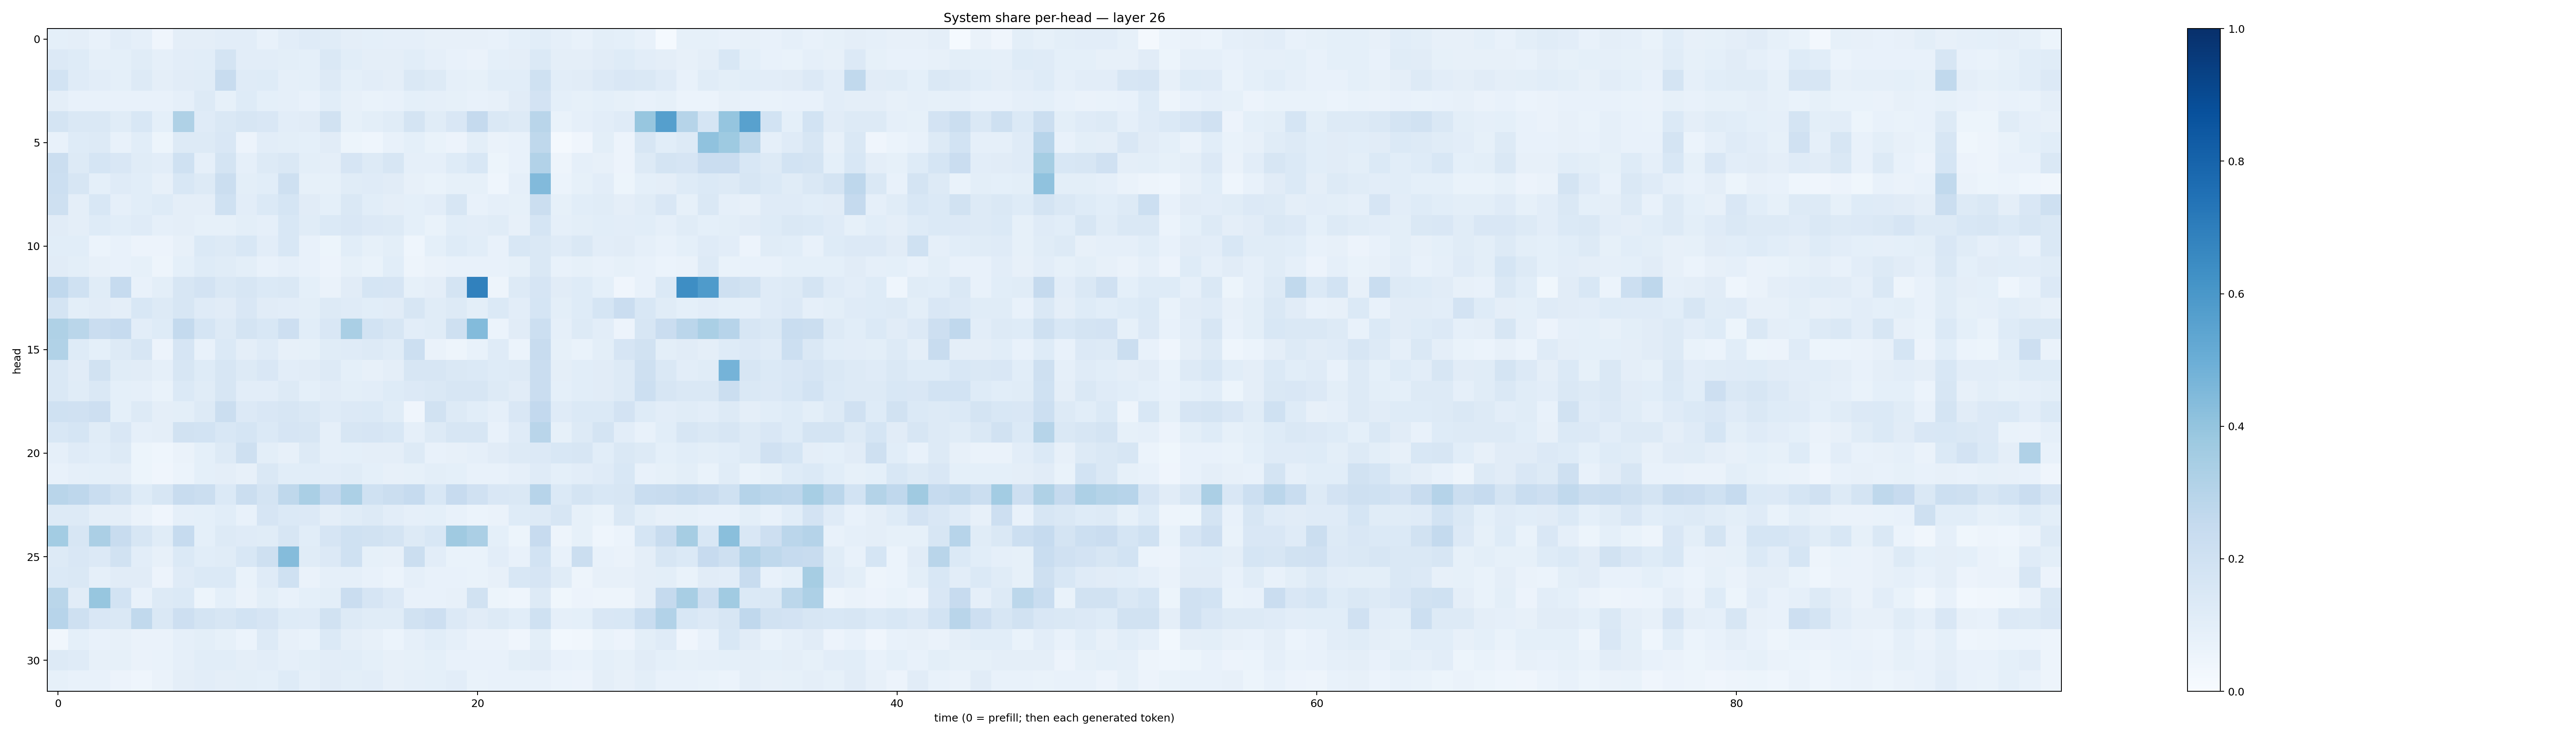

The table this chart was drawn from, first rows:
0.09209836, 0.09597128, 0.07521336, 0.104147516, 0.08809238, 0.039802082, 0.094256766, 0.09557506, 0.102006026, 0.101677366, 0.07629888, 0.10507838, 0.119160876, 0.11525594, 0.096992545, 0.091284715, 0.08805483, 0.089755595, 0.07866627, 0.0797361, 0.08016039, 0.074031316, 0.092278466, 0.10700675
0.1334, 0.1225, 0.08663, 0.09126, 0.1138, 0.08799, 0.105, 0.1074, 0.1736, 0.1033, 0.1049, 0.101, 0.09103, 0.1476, 0.1086, 0.09726, 0.09437, 0.1082, 0.08982, 0.07616, 0.06595, 0.09259, 0.09417, 0.1376
0.1861, 0.12, 0.1037, 0.09142, 0.1323, 0.09419, 0.1106, 0.1138, 0.2366, 0.1193, 0.124, 0.08686, 0.09135, 0.1284, 0.09191, 0.1045, 0.09412, 0.1474, 0.1322, 0.08897, 0.08581, 0.1087, 0.1059, 0.203
0.0965, 0.07238, 0.07616, 0.07735, 0.07688, 0.07185, 0.0891, 0.1303, 0.08356, 0.1228, 0.09332, 0.08843, 0.07579, 0.1094, 0.07933, 0.06814, 0.07632, 0.09112, 0.08612, 0.08473, 0.07356, 0.07933, 0.1121, 0.1802
0.1782, 0.1469, 0.1408, 0.1166, 0.1526, 0.09225, 0.3215, 0.1183, 0.1444, 0.1627, 0.1503, 0.1025, 0.1112, 0.1899, 0.08288, 0.09988, 0.1153, 0.1783, 0.1147, 0.15, 0.2538, 0.1438, 0.1317, 0.2929
0.07788, 0.1249, 0.1267, 0.07469, 0.1076, 0.05085, 0.1263, 0.1326, 0.1508, 0.05794, 0.1048, 0.09976, 0.09034, 0.1131, 0.05116, 0.04676, 0.07133, 0.09242, 0.06756, 0.05516, 0.09771, 0.06512, 0.0748, 0.2732
0.2249, 0.125, 0.1684, 0.1487, 0.1142, 0.1027, 0.1994, 0.0894, 0.1722, 0.08816, 0.1306, 0.1443, 0.09928, 0.09663, 0.1652, 0.1302, 0.1582, 0.0879, 0.08923, 0.1228, 0.1527, 0.05192, 0.07104, 0.3115
0.2177, 0.1566, 0.0903, 0.1178, 0.1065, 0.07881, 0.1538, 0.1258, 0.2228, 0.1005, 0.1073, 0.208, 0.08262, 0.08407, 0.1153, 0.1197, 0.1132, 0.07823, 0.0678, 0.08253, 0.08495, 0.04669, 0.08637, 0.4423
0.2095, 0.09388, 0.153, 0.08865, 0.1074, 0.1213, 0.09442, 0.09629, 0.2005, 0.1022, 0.1401, 0.1701, 0.1111, 0.09079, 0.1473, 0.1075, 0.09537, 0.09314, 0.1038, 0.1575, 0.07671, 0.08742, 0.08216, 0.2261
0.111, 0.09545, 0.1236, 0.1068, 0.121, 0.08717, 0.09547, 0.08443, 0.08451, 0.09984, 0.08932, 0.1547, 0.1149, 0.1396, 0.1501, 0.1356, 0.1295, 0.09007, 0.06739, 0.1064, 0.1037, 0.1134, 0.08186, 0.1704
0.109, 0.1064, 0.05999, 0.07751, 0.05822, 0.05555, 0.08149, 0.1389, 0.1301, 0.1539, 0.1024, 0.1555, 0.07693, 0.05231, 0.1061, 0.0856, 0.1003, 0.04506, 0.09028, 0.1241, 0.1081, 0.07597, 0.1523, 0.1426
0.1133, 0.098, 0.07935, 0.07245, 0.08514, 0.04735, 0.0925, 0.1249, 0.1169, 0.09974, 0.07377, 0.08957, 0.07316, 0.05841, 0.08541, 0.06999, 0.1081, 0.04714, 0.06309, 0.07377, 0.07644, 0.07127, 0.08342, 0.1435
0.2669, 0.2, 0.1155, 0.248, 0.0779, 0.1002, 0.164, 0.1825, 0.1437, 0.1573, 0.1378, 0.1461, 0.09133, 0.06595, 0.1114, 0.1686, 0.1657, 0.08462, 0.09625, 0.1755, 0.6871, 0.04988, 0.127, 0.1649
0.1762, 0.1004, 0.11, 0.09637, 0.1549, 0.1306, 0.1599, 0.1172, 0.1132, 0.1508, 0.1101, 0.1023, 0.1011, 0.1286, 0.1196, 0.1092, 0.1108, 0.1615, 0.1164, 0.1284, 0.1007, 0.1405, 0.1052, 0.1706
0.3213, 0.286, 0.2284, 0.2497, 0.1031, 0.1212, 0.2557, 0.1718, 0.1255, 0.1796, 0.1548, 0.2124, 0.1065, 0.1505, 0.3383, 0.1858, 0.1593, 0.1046, 0.1161, 0.2064, 0.4394, 0.05861, 0.1112, 0.2177
0.3141, 0.1244, 0.09259, 0.1282, 0.1595, 0.05693, 0.165, 0.07722, 0.1386, 0.09483, 0.1195, 0.08168, 0.08583, 0.1169, 0.1181, 0.1259, 0.116, 0.2185, 0.06636, 0.05046, 0.07486, 0.1174, 0.06014, 0.2374
0.1424, 0.111, 0.1892, 0.1166, 0.1119, 0.08661, 0.1627, 0.1241, 0.1575, 0.1291, 0.1511, 0.1024, 0.1112, 0.1287, 0.09212, 0.07823, 0.09377, 0.1614, 0.1563, 0.1481, 0.139, 0.1229, 0.126, 0.2276
0.1431, 0.1161, 0.1427, 0.09362, 0.08833, 0.06989, 0.1406, 0.1151, 0.1583, 0.1026, 0.1017, 0.127, 0.08997, 0.1122, 0.0994, 0.1041, 0.1228, 0.1335, 0.1432, 0.1581, 0.1603, 0.1253, 0.1131, 0.2284
0.2007, 0.1968, 0.2113, 0.09337, 0.1293, 0.09588, 0.1003, 0.1317, 0.2236, 0.1353, 0.1515, 0.1575, 0.1453, 0.1172, 0.1343, 0.1388, 0.1147, 0.04184, 0.1884, 0.1305, 0.1083, 0.08788, 0.1508, 0.2605
0.1533, 0.1688, 0.1156, 0.149, 0.08814, 0.0967, 0.1891, 0.1868, 0.1548, 0.1692, 0.1406, 0.1642, 0.1575, 0.08645, 0.1564, 0.165, 0.1554, 0.08812, 0.1281, 0.1591, 0.1627, 0.0728, 0.1187, 0.2907
0.08888, 0.118, 0.1077, 0.1257, 0.05373, 0.04436, 0.06272, 0.09194, 0.1269, 0.2073, 0.1004, 0.07848, 0.1303, 0.08697, 0.09225, 0.09608, 0.09426, 0.1303, 0.0773, 0.08165, 0.08911, 0.1108, 0.1291, 0.1352
0.07793, 0.08829, 0.09256, 0.09645, 0.05316, 0.04268, 0.0598, 0.0904, 0.09555, 0.08022, 0.1407, 0.1092, 0.108, 0.1036, 0.1139, 0.09036, 0.08172, 0.08301, 0.09857, 0.09188, 0.07398, 0.07328, 0.08976, 0.1179
0.2921, 0.2766, 0.233, 0.1897, 0.123, 0.1577, 0.2367, 0.2259, 0.1379, 0.2262, 0.1761, 0.2709, 0.3387, 0.2595, 0.3284, 0.1997, 0.224, 0.2471, 0.1545, 0.2431, 0.197, 0.1508, 0.1449, 0.295
0.1302, 0.1305, 0.09689, 0.09702, 0.06534, 0.04161, 0.08629, 0.09019, 0.1057, 0.07317, 0.1662, 0.1387, 0.1367, 0.09472, 0.1168, 0.1273, 0.105, 0.08835, 0.0922, 0.07578, 0.05964, 0.06328, 0.124, 0.129
0.3567, 0.1619, 0.3323, 0.2384, 0.1638, 0.1147, 0.2474, 0.09154, 0.1301, 0.118, 0.1167, 0.1631, 0.1082, 0.1661, 0.2021, 0.195, 0.1727, 0.1279, 0.1543, 0.3681, 0.3322, 0.09221, 0.05277, 0.2447
0.1302, 0.1511, 0.1345, 0.1917, 0.1025, 0.08193, 0.1406, 0.1076, 0.1171, 0.1534, 0.2076, 0.4372, 0.1143, 0.1353, 0.2016, 0.08528, 0.07961, 0.2218, 0.102, 0.06872, 0.07013, 0.1044, 0.07691, 0.1841
0.1384, 0.1452, 0.08815, 0.1121, 0.1122, 0.05531, 0.119, 0.1395, 0.1379, 0.0692, 0.119, 0.1997, 0.06278, 0.08678, 0.08821, 0.07096, 0.06214, 0.08786, 0.07695, 0.07681, 0.06744, 0.08062, 0.1547, 0.1657
0.2855, 0.1117, 0.3934, 0.1854, 0.07683, 0.1256, 0.1403, 0.0541, 0.09229, 0.06252, 0.09823, 0.07558, 0.09119, 0.1006, 0.2302, 0.1678, 0.1344, 0.07686, 0.07247, 0.08104, 0.1878, 0.05404, 0.04416, 0.1294
0.2932, 0.204, 0.1504, 0.1407, 0.2634, 0.1414, 0.2126, 0.1741, 0.1633, 0.1848, 0.1675, 0.1211, 0.1205, 0.1914, 0.1302, 0.1158, 0.116, 0.1943, 0.2128, 0.1366, 0.1119, 0.1255, 0.1091, 0.2004
0.03382, 0.09085, 0.07224, 0.08004, 0.06591, 0.06449, 0.08695, 0.09783, 0.0828, 0.06059, 0.1293, 0.07867, 0.06805, 0.1397, 0.09476, 0.08178, 0.0614, 0.0885, 0.1059, 0.08615, 0.06374, 0.06365, 0.03927, 0.1005
0.1314, 0.1185, 0.0784, 0.08428, 0.0639, 0.0695, 0.08971, 0.1063, 0.1071, 0.09463, 0.1024, 0.08921, 0.09884, 0.1023, 0.1086, 0.09185, 0.08113, 0.0833, 0.09004, 0.07628, 0.07392, 0.07042, 0.09841, 0.1108
0.08579, 0.07208, 0.07514, 0.05781, 0.04517, 0.06345, 0.09505, 0.1054, 0.09394, 0.09962, 0.09295, 0.1228, 0.08753, 0.1125, 0.09792, 0.1029, 0.08138, 0.08959, 0.09023, 0.1025, 0.06745, 0.07161, 0.07184, 0.07753
